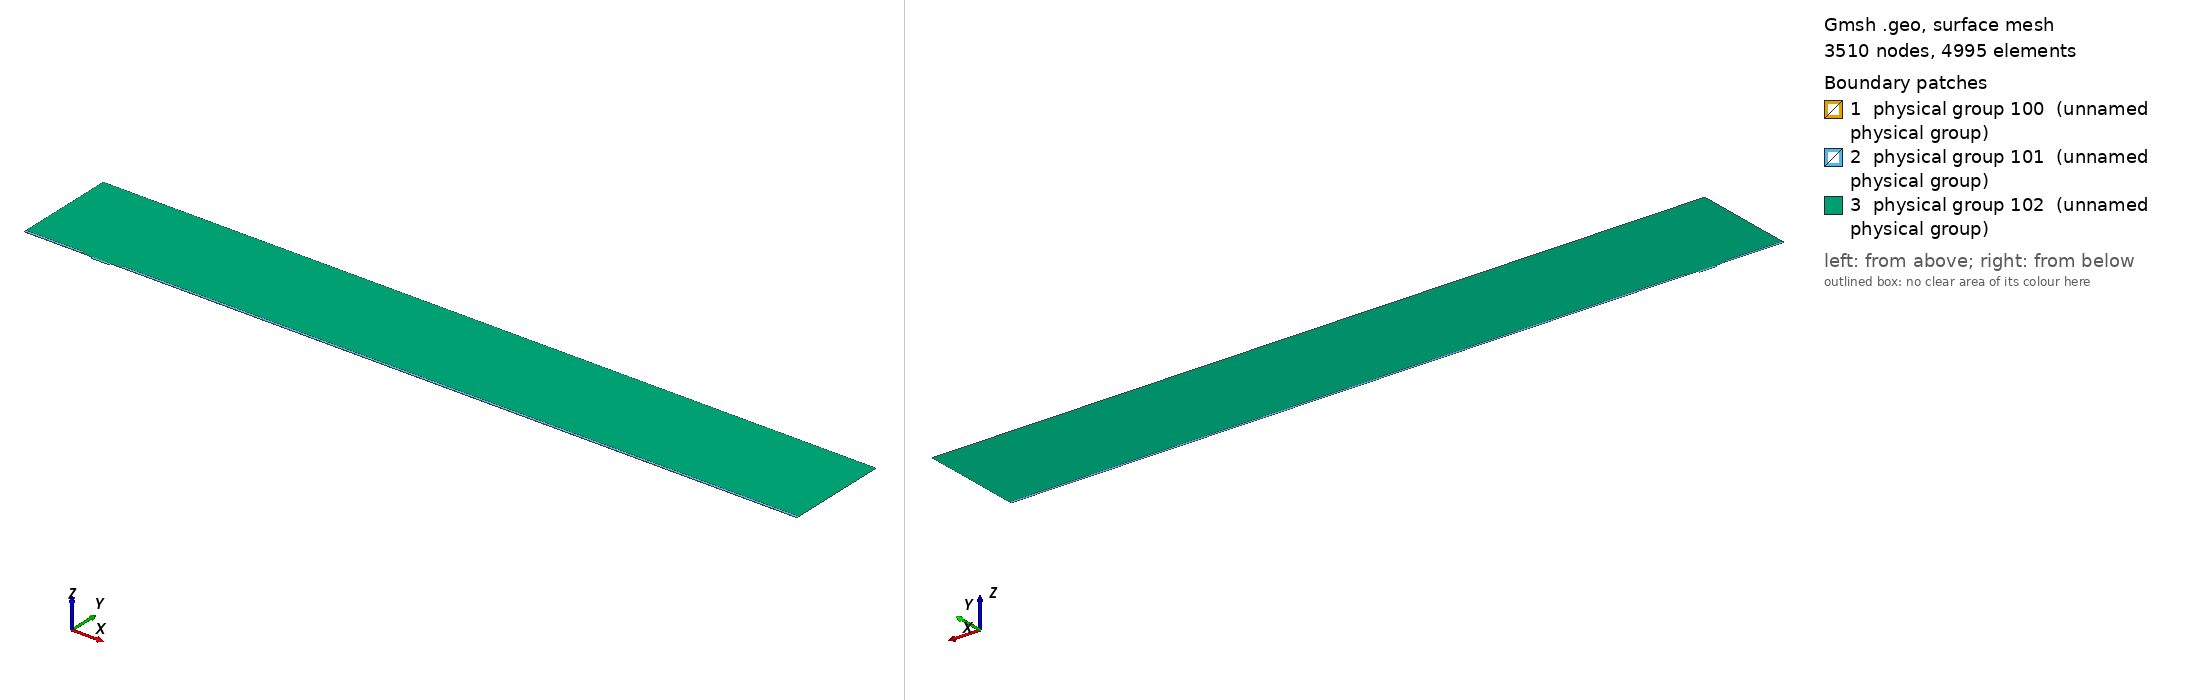

Gmsh geometry script, surface-meshed: 3510 nodes, 4995 surface elements. Boundary patches (legend numbers): 1 physical group 100 (unnamed physical group), 2 physical group 101 (unnamed physical group), 3 physical group 102 (unnamed physical group). Left view from above one corner, right view from below the opposite corner. Legend entries are the model's physical surfaces. The drawing asked Gmsh for element sizes between 1% and 20% of the model's largest extent; the script's own settings can give other sizes.

=== mesh.geo (drawn) ===
// Macro parameters
deltaStar = 1;
D = 3 * deltaStar; // depth of the gap 
W = 26 * deltaStar; // width of the gap
r = 16; // length of non-constant quads upstream and downstream of the gap
s = 8; // length of non-constant quads left and right inside the gap
BL = 0.25 * deltaStar; // height of the second layer of quad elements
BL_upper = 3.5 * deltaStar; // height of the third layer of quad elements
x0 = 100 * deltaStar; // x distance from inflow to gap
lengthOutflow = 1000 * deltaStar; // length after the gap
x3 = W + lengthOutflow; // last point of the domain
height = 150 * deltaStar; // height of the triangular region
triagHeightRegion_inflow = height - BL - BL_upper; // height of the triangular region

// Micro parameters
dx = 0.1; // dx of square elements near the leading and trailing edge of the gap (most resolution-demanding points in the domain)
dy = 2 * dx; 
size_triag_v_top = 48; // size of the elements in the upper triangular region

// All the value below are between 0 and 1. =1  means the elements are all equal in size. Avoid using values very close to 1, because we dividing by log(p) in the formula.
dy_in_v_right = 1.5; // heighest quad in the upper layer of quads, in the right part of the gap
dy_in_v_left = 1.75; // heighest quad in the upper layer of quads, in the left part of the gap
//p_in_v_right = (W / 2 - dy_in_v_right) / (W / 2 - dx); // densitiy concentration of elements inside the gap, vertically, near the right wall.
//p_in_v_left = (W / 2 - dy_in_v_left) / (W / 2 - dx); // densitiy concentration of elements inside the gap, vertically, near the left wall.
// fit (check the file scripts/fit_gmsh.py for more details)
p_in_v_left = 1.04645449 - 0.72589797/(W - 5.47760158)^0.49073995; // densitiy concentration of elements inside the gap, vertically, near the left wall.
p_in_v_right = 1.01007546 - 1.01562315/(W - 1.82092136)^0.74948754; // densitiy concentration of elements inside the gap, vertically, near the right wall.
p_in_h_bottom = 0.9; // densitiy concentration of elements inside the gap, horizontally. 
p_in_h_top = 0.9; // densitiy concentration of elements inside the gap, horizontally. 

p_out_h = 0.5; // densitiy concentration of elements outside the gap, horizontally.
p_out_h_upper = 0.4; // densitiy concentration of elements outside the gap, horizontally on the upper layer of quads
p_out_v_inflow_dense = 0.8; // densitiy concentration of elements outside the gap, vertically, near the inflow and the gap
p_out_v_inflow_sparse = 0.99; // densitiy concentration of elements outside the gap, vertically, near the inflow and far from the gap
p_out_v_outflow_dense = 0.9; // densitiy concentration of elements outside the gap, vertically, near the outflow and the gap
p_out_v_outflow_sparse = 0.995; // densitiy concentration of elements outside the gap, vertically, near the outflow and far from the gap
p_triag_h_inflow = 0.8; // densitiy concentration of elements in the triangular region of the domain, horizontally.
p_triag_h_outflow = p_triag_h_inflow; // densitiy concentration of elements in the triangular region of the domain, horizontally.

enlarge_triag_inflow = 1.1; // heigher the value, larger the elements in the triangular region near the inflow
enlarge_triag_outflow = 1.1; // heigher the value, larger the elements in the triangular region near the outflow

// Automated parameters 
a_in_v_right = dx / (W / 2);
a_in_v_left = dx / (W / 2);
a_in_h_bottom = dy / (D / 2);
a_in_h_top = dx / (D / 2);
a_out_h = dx / BL;
a_out_v_inflow_dense = dx / r;
a_out_v_outflow_dense = dx / r;

// for the derivation of the formula, see file 20250123_gmshFormula.md in the docs folder
N_in_v_right = Ceil( Log (a_in_v_right / (1 - p_in_v_right + a_in_v_right * p_in_v_right)) / Log(p_in_v_right) );
N_in_v_left = Ceil( Log (a_in_v_left / (1 - p_in_v_left + a_in_v_left * p_in_v_left)) / Log(p_in_v_left) );
N_in_h_bottom = Ceil( Log (a_in_h_bottom / (1 - p_in_h_bottom + a_in_h_bottom * p_in_h_bottom)) / Log(p_in_h_bottom) );
N_in_h_top = Ceil( Log (a_in_h_top / (1 - p_in_h_top + a_in_h_top * p_in_h_top)) / Log(p_in_h_top) );
N_out_h = Ceil( Log (a_out_h / (1 - p_out_h + a_out_h * p_out_h)) / Log(p_out_h) ) + 1; // + 1 is to correct the fact that the distance is too small to properly approximate the dx length
N_out_v_inflow_dense = Ceil( Log (a_out_v_inflow_dense / (1 - p_out_v_inflow_dense + a_out_v_inflow_dense * p_out_v_inflow_dense)) / Log(p_out_v_inflow_dense) );
N_out_v_outflow_dense = Ceil( Log (a_out_v_outflow_dense / (1 - p_out_v_outflow_dense + a_out_v_outflow_dense * p_out_v_outflow_dense)) / Log(p_out_v_outflow_dense) );

p_for_a_out_v_inflow_sparse_computation = p_out_v_inflow_dense;
p_for_a_out_v_outflow_sparse_computation = (p_out_v_outflow_dense + p_out_v_outflow_dense) / 2;
a_out_v_inflow_sparse = r / (x0 - r) * (1 - p_for_a_out_v_inflow_sparse_computation) / (1 - p_for_a_out_v_inflow_sparse_computation^(N_out_v_inflow_dense + 1));
a_out_v_outflow_sparse = r / (lengthOutflow - r) * (1 - p_for_a_out_v_outflow_sparse_computation) / (1 - p_for_a_out_v_outflow_sparse_computation^(N_out_v_outflow_dense + 1));

N_out_v_inflow_sparse = Ceil( Log(a_out_v_inflow_sparse / (1 - p_out_v_inflow_sparse + a_out_v_inflow_sparse * p_out_v_inflow_sparse)) / Log(p_out_v_inflow_sparse) );
N_out_v_outflow_sparse = Ceil( Log(a_out_v_outflow_sparse / (1 - p_out_v_outflow_sparse + a_out_v_outflow_sparse * p_out_v_outflow_sparse)) / Log(p_out_v_outflow_sparse) );


// second layer of quads
a_out_h_upper = (BL) / (BL_upper) * (1 - p_out_h) / (1 - p_out_h^(N_out_h + 1));
N_out_h_upper = Ceil( Log(a_out_h_upper / (1 - p_out_h_upper + a_out_h_upper * p_out_h_upper)) / Log(p_out_h_upper) );

// ---------------------------
// for triangular region
// ---------------------------
a_triag_h_inflow = (BL_upper) / (triagHeightRegion_inflow) * (1 - p_out_h_upper) / (1 - p_out_h_upper^(N_out_h_upper + 1));
a_triag_h_outflow = a_triag_h_inflow;
N_triag_v_top = Ceil( (x3 + x0) / size_triag_v_top ); // we assume p_triag_v = 1, otherwise the formula is different
N_triag_h_inflow = Ceil( Log(a_triag_h_inflow / (1 - p_triag_h_inflow + a_triag_h_inflow * p_triag_h_inflow)) / Log(p_triag_h_inflow) );
N_triag_h_outflow = Ceil( Log(a_triag_h_outflow / (1 - p_triag_h_outflow + a_triag_h_outflow * p_triag_h_outflow)) / Log(p_triag_h_outflow) );
N_triag_h_inflow = Ceil( N_triag_h_inflow / enlarge_triag_inflow );
N_triag_h_outflow = Ceil( N_triag_h_outflow / enlarge_triag_outflow );

Point(1) = {-x0, 0, 0};
Point(2) = {0,0,0};
Point(3) = {0,-D,0};
Point(4) = {W,-D,0};
Point(5) = {W,0,0};
Point(6) = {x3,0,0};
Point(8) = {x3,height,0};
Point(7) = {x3,BL,0};
Point(9) = {-x0,height,0};
Point(10) = {-x0,BL,0};
Point(11) = {0,BL,0};
Point(12) = {W,BL,0};
Point(13) = {W/2,0,0};
Point(14) = {W/2,BL,0};
Point(15) = {0,-D/2,0};
Point(16) = {W/2,-D,0};
Point(17) = {W,-D/2,0};
Point(18) = {-r,0,0};
Point(19) = {-r,BL,0};
Point(20) = {W + r,0,0};
Point(21) = {W + r,BL,0};
Point(22) = {-x0,BL+BL_upper,0};
Point(23) = {-r,BL+BL_upper,0};
Point(24) = {W + r,BL+BL_upper,0};
Point(25) = {x3,BL+BL_upper,0};

Line(1) = {1,18};
Line(2) = {2,15};
Line(3) = {3,16};
Line(4) = {4,17};
Line(5) = {5,20};
Line(6) = {6,7};
Line(7) = {7,25};
Line(8) = {8,9};
Line(9) = {9,22};
Line(10) = {10,19};
Line(11) = {10,1};
Line(12) = {11,14};
Line(13) = {12,21};
Line(14) = {2,13};
Line(15) = {15,3};
Line(16) = {16,4};
Line(17) = {17,5};
Line(18) = {13,5};
Line(19) = {14,12};
Line(20) = {18,2};
Line(21) = {20,6};
Line(22) = {21,7};
Line(23) = {19,11};
Line(24) = {22,10};
Line(25) = {25,8};
Line(26) = {25,24};
Line(27) = {22,23};
Line(28) = {23,19};
Line(29) = {24,21};

// outer quads
Curve Loop(1) = {5, 21, 6, -22, -13, -19, -12, -23, -10, 11, 1, 20, 14, 18};
Plane Surface(1) = {1};

// inside gap
Curve Loop(2) = {2, 15, 3, 16, 4, 17, -18, -14};
Plane Surface(2) = {2};

// triangular region
Curve Loop(3) = {23, 12, 19, 13, -29, -26, 25, 8, 9, 27, 28};
Plane Surface(3) = {3};

// 3rd layer of quads
Curve Loop(4) = {-24, 27, 28,-10};
Curve Loop(5) = {-29, -26, -7, -22};

Plane Surface(4) = {4};
Plane Surface(5) = {5};


// This defines the surfaces that will be meshed with quad elements
Transfinite Surface {1} = {1, 6, 7, 10};
Transfinite Surface {2} = {3, 4, 5, 2}; // number '2' must match the number '2' of plane surface
Transfinite Surface {4} = {19, 23, 22, 10};
Transfinite Surface {5} = {7, 25, 24, 21};

Transfinite Curve {18, 16, 19} = N_in_v_right Using Progression p_in_v_right;
Transfinite Curve {-14, -3, -12} = N_in_v_left Using Progression p_in_v_left;

Transfinite Curve {15, -4} = N_in_h_bottom Using Progression p_in_h_bottom;
Transfinite Curve {-2, 17} = N_in_h_top Using Progression p_in_h_top;


Transfinite Curve {11, -6} = N_out_h Using Progression p_out_h;
Transfinite Curve {24, 28, 29, -7} = N_out_h_upper Using Progression p_out_h_upper;
Transfinite Curve {10, 1, 27} = N_out_v_inflow_sparse Using Progression p_out_v_inflow_sparse;
Transfinite Curve {20, 23} = N_out_v_inflow_dense Using Progression p_out_v_inflow_dense;
Transfinite Curve {-21, -22, 26} = N_out_v_outflow_sparse Using Progression p_out_v_outflow_sparse;
Transfinite Curve {-5, -13} = N_out_v_outflow_dense Using Progression p_out_v_outflow_dense;

Recombine Surface {1, 2, 4, 5};

// for triangluar region
Transfinite Curve {8} = N_triag_v_top Using Progression 1;
Transfinite Curve {-25} = N_triag_h_outflow Using Progression p_triag_h_outflow;
Transfinite Curve {9} = N_triag_h_inflow Using Progression p_triag_h_inflow;


// defining boundary
Physical Curve(1) = {9,24,11}; // inlet
Physical Curve(2) = {7,25,6}; // outlet
Physical Curve(3) = {8}; // top
Physical Curve(4) = {1, 20, 2, 15, 3, 16, 4, 17, 5, 21}; // wall


Physical Surface(100) = {1};
Physical Surface(101) = {2, 4, 5};
Physical Surface(102) = {3};
